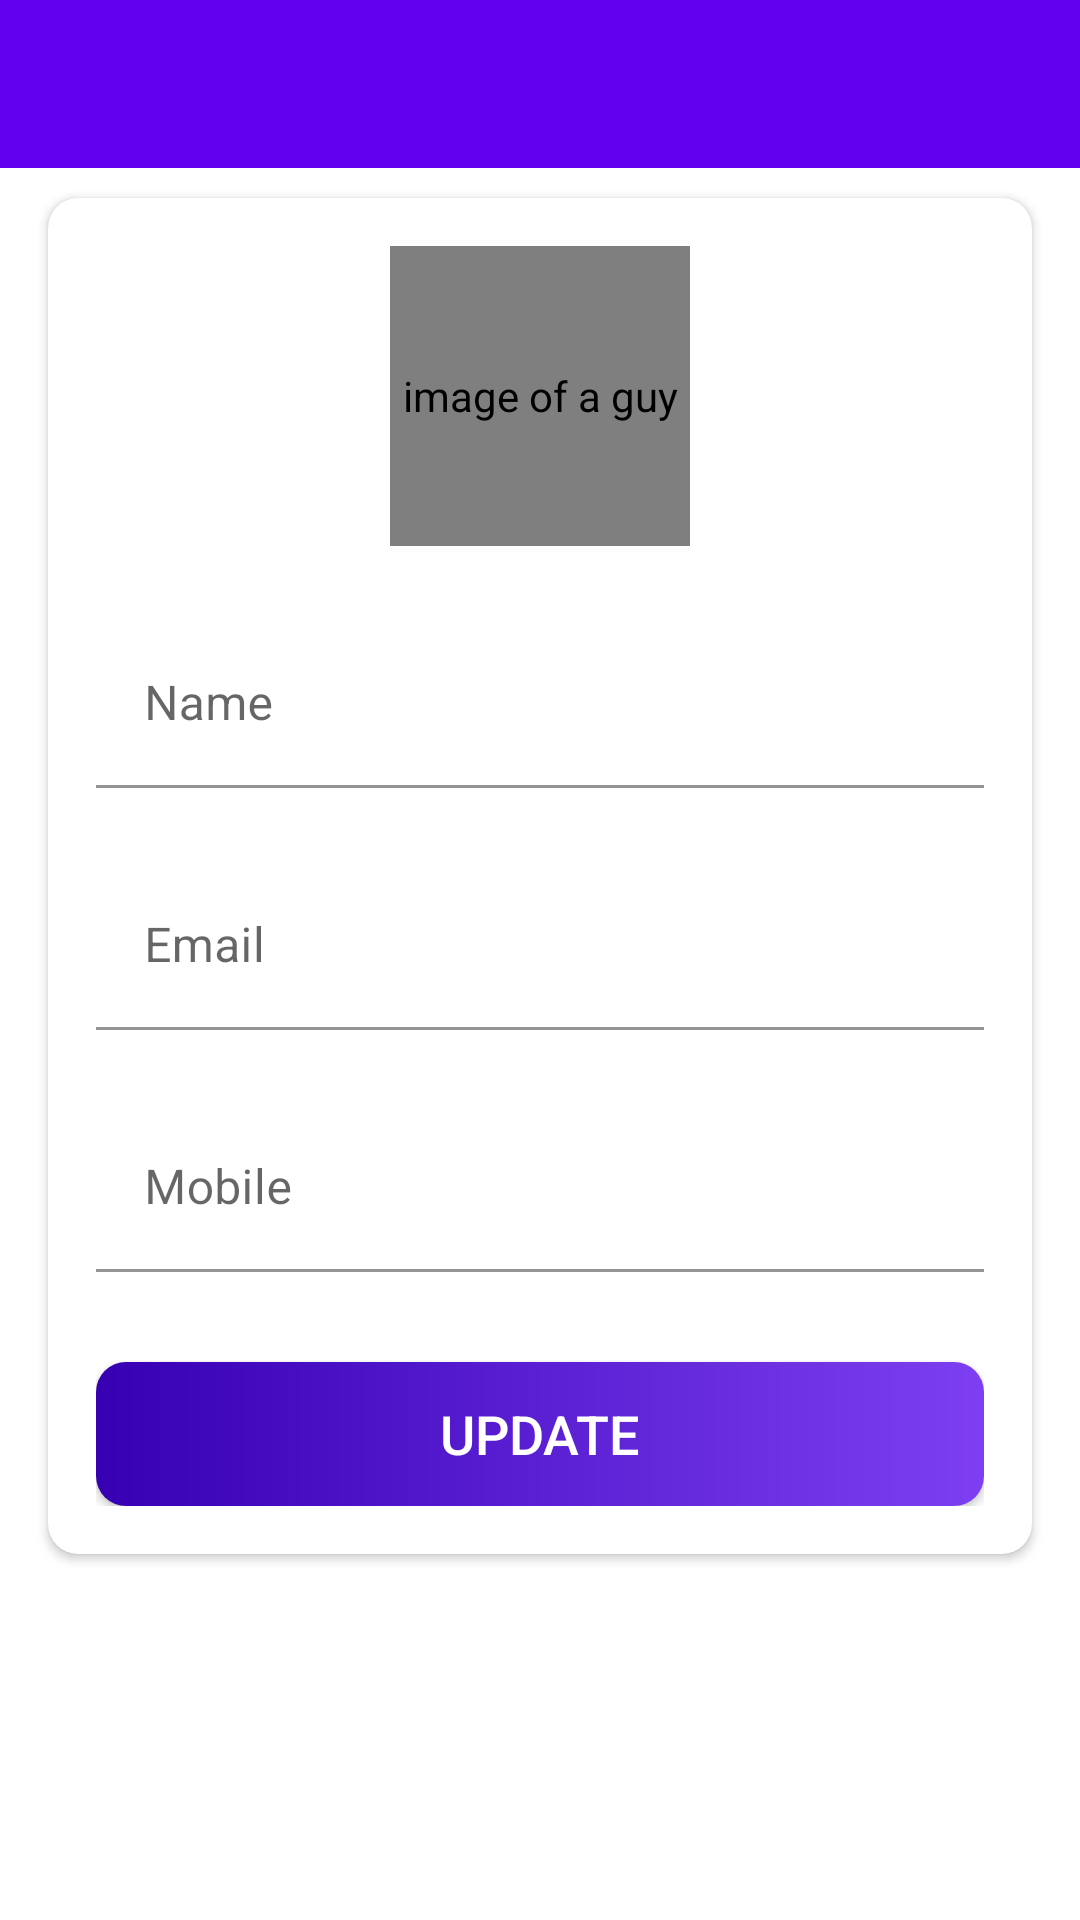

Write the Android layout XML for this screen, with the resource values it uses.
<!-- AndroidManifest.xml: activity theme AppTheme -->
<!-- res/layout/activity_my_profile.xml -->
<?xml version="1.0" encoding="utf-8"?>
<LinearLayout xmlns:android="http://schemas.android.com/apk/res/android"
    xmlns:app="http://schemas.android.com/apk/res-auto"
    xmlns:tools="http://schemas.android.com/tools"
    android:layout_width="match_parent"
    android:layout_height="match_parent"
    android:orientation="vertical"
    tools:context=".activities.MyProfileActivity">
    
    <com.google.android.material.appbar.AppBarLayout
        android:layout_width="match_parent"
        android:layout_height="wrap_content"
        android:theme="@style/AppTheme.AppBarOverlay"
        >

        <androidx.appcompat.widget.Toolbar
            android:id="@+id/toolbar_my_profile_activity"
            android:layout_width="match_parent"
            android:layout_height="?attr/actionBarSize"
            android:background="?attr/colorPrimary"
            app:popupTheme="@style/AppTheme.PopupOverlay"
            />

    </com.google.android.material.appbar.AppBarLayout>

    <LinearLayout
        android:layout_width="match_parent"
        android:layout_height="match_parent"
        android:background="@drawable/ic_background"
        >

        <androidx.cardview.widget.CardView
            android:layout_width="match_parent"
            android:layout_height="wrap_content"
            android:layout_marginStart="@dimen/my_profile_screen_content_margintStartEnd"
            android:layout_marginEnd="@dimen/my_profile_screen_content_margintStartEnd"
            android:layout_marginTop="@dimen/my_profile_screen_content_margintTopBottom"
            android:layout_marginBottom="@dimen/my_profile_screen_content_margintTopBottom"
            android:elevation="@dimen/card_view_elevation"
            app:cardCornerRadius="@dimen/card_view_corner_radius"
            >

            <LinearLayout
                android:layout_width="match_parent"
                android:layout_height="wrap_content"
                android:gravity="center_horizontal"
                android:orientation="vertical"
                android:padding="@dimen/my_profile_screen_content_padding"
                >

                <de.hdodenhof.circleimageview.CircleImageView
                    android:id="@+id/iv_user_image"
                    android:layout_width="@dimen/board_image_size"
                    android:layout_height="@dimen/board_image_size"
                    android:contentDescription="@string/intro_screen_image_contentDescription"
                    android:src="@drawable/ic_user_place_holder"
                    app:civ_border_color="@color/primary_text_color"
                    app:civ_border_width="@dimen/item_board_image_circular_border_width"
                    />

                <com.google.android.material.textfield.TextInputLayout
                    android:layout_width="match_parent"
                    android:layout_height="wrap_content"
                    android:layout_marginTop="@dimen/my_profile_name_til_marginTop"
                    app:boxBackgroundColor="@android:color/transparent"
                    android:background="@android:color/transparent"
                    >

                    <com.google.android.material.textfield.TextInputEditText
                        android:id="@+id/et_name_my_profile_activity"
                        android:layout_width="match_parent"
                        android:layout_height="wrap_content"
                        android:hint="@string/name"
                        android:textSize="@dimen/et_text_size"
                        />

                </com.google.android.material.textfield.TextInputLayout>

                <com.google.android.material.textfield.TextInputLayout
                    android:layout_width="match_parent"
                    android:layout_height="wrap_content"
                    android:layout_marginTop="@dimen/my_profile_name_til_marginTop"
                    app:boxBackgroundColor="@android:color/transparent"
                    android:background="@android:color/transparent"
                    >

                    <com.google.android.material.textfield.TextInputEditText
                        android:id="@+id/et_email_my_profile_activity"
                        android:layout_width="match_parent"
                        android:layout_height="wrap_content"
                        android:focusable="false"
                        android:focusableInTouchMode="false"
                        android:hint="@string/email"
                        android:inputType="textEmailAddress"
                        android:textSize="@dimen/et_text_size"
                        />

                </com.google.android.material.textfield.TextInputLayout>

                <com.google.android.material.textfield.TextInputLayout
                    android:layout_width="match_parent"
                    android:layout_height="wrap_content"
                    android:layout_marginTop="@dimen/my_profile_name_til_marginTop"
                    app:boxBackgroundColor="@android:color/transparent"
                    android:background="@android:color/transparent"
                    >

                    <com.google.android.material.textfield.TextInputEditText
                        android:id="@+id/et_mobile_my_profile_activity"
                        android:layout_width="match_parent"
                        android:layout_height="wrap_content"
                        android:hint="@string/mobile"
                        android:inputType="phone"
                        android:textSize="@dimen/et_text_size"
                        />

                </com.google.android.material.textfield.TextInputLayout>

                <androidx.appcompat.widget.AppCompatButton
                    android:id="@+id/btn_update_my_profile_activity"
                    android:layout_width="match_parent"
                    android:layout_height="wrap_content"
                    android:layout_gravity="center"
                    android:layout_marginTop="@dimen/my_profile_btn_update_marginTop"
                    android:background="@drawable/shape_button_rounded"
                    android:foreground="?attr/selectableItemBackground"
                    android:gravity="center"
                    android:paddingTop="@dimen/btn_paddingTopBottom"
                    android:paddingBottom="@dimen/btn_paddingTopBottom"
                    android:text="@string/update"
                    android:textColor="@color/white"
                    android:textSize="@dimen/btn_text_size"
                    />


            </LinearLayout>

        </androidx.cardview.widget.CardView>

    </LinearLayout>

</LinearLayout>
<!-- resources referenced by this layout -->
<resources>
  <color name="primary_text_color">#363A43</color>
  <color name="white">#FFFFFFFF</color>
  <dimen name="board_image_size">100dp</dimen>
  <dimen name="btn_paddingTopBottom">8dp</dimen>
  <dimen name="btn_text_size">18sp</dimen>
  <dimen name="card_view_corner_radius">10dp</dimen>
  <dimen name="card_view_elevation">10dp</dimen>
  <dimen name="et_text_size">16sp</dimen>
  <dimen name="item_board_image_circular_border_width">0.5dp</dimen>
  <dimen name="my_profile_btn_update_marginTop">30dp</dimen>
  <dimen name="my_profile_name_til_marginTop">25dp</dimen>
  <dimen name="my_profile_screen_content_margintStartEnd">16dp</dimen>
  <dimen name="my_profile_screen_content_margintTopBottom">10dp</dimen>
  <dimen name="my_profile_screen_content_padding">16dp</dimen>
  <!-- drawable shape_button_rounded (drawable) -->
  <?xml version="1.0" encoding="utf-8"?>
  <shape xmlns:android="http://schemas.android.com/apk/res/android"
      android:shape="rectangle">
  
      <gradient
          android:angle="360"
          android:startColor="@color/purple_700"
          android:endColor="@color/shape_button_rounded_colorEnd2"
          android:type="linear"
          >
  
      </gradient>
  
      <corners android:radius="@dimen/shape_button_rounded_corner_radius"/>
  
  </shape>
  <string name="email">Email</string>
  <string name="intro_screen_image_contentDescription">image of a guy</string>
  <string name="mobile">Mobile</string>
  <string name="name">Name</string>
  <string name="update">UPDATE</string>
  <style name="AppTheme.AppBarOverlay" parent="ThemeOverlay.AppCompat.Dark.ActionBar" />
  <style name="AppTheme.PopupOverlay" parent="ThemeOverlay.AppCompat.Light" />
  <style name="AppTheme" parent="Theme.MaterialComponents.DayNight.NoActionBar">
          <item name="windowActionBar">false</item>
          <item name="windowNoTitle">true</item>
      </style>
  <color name="purple_700">#FF3700B3</color>
  <color name="shape_button_rounded_colorEnd2">#7E3FF2</color>
  <dimen name="shape_button_rounded_corner_radius">10sp</dimen>
</resources>
